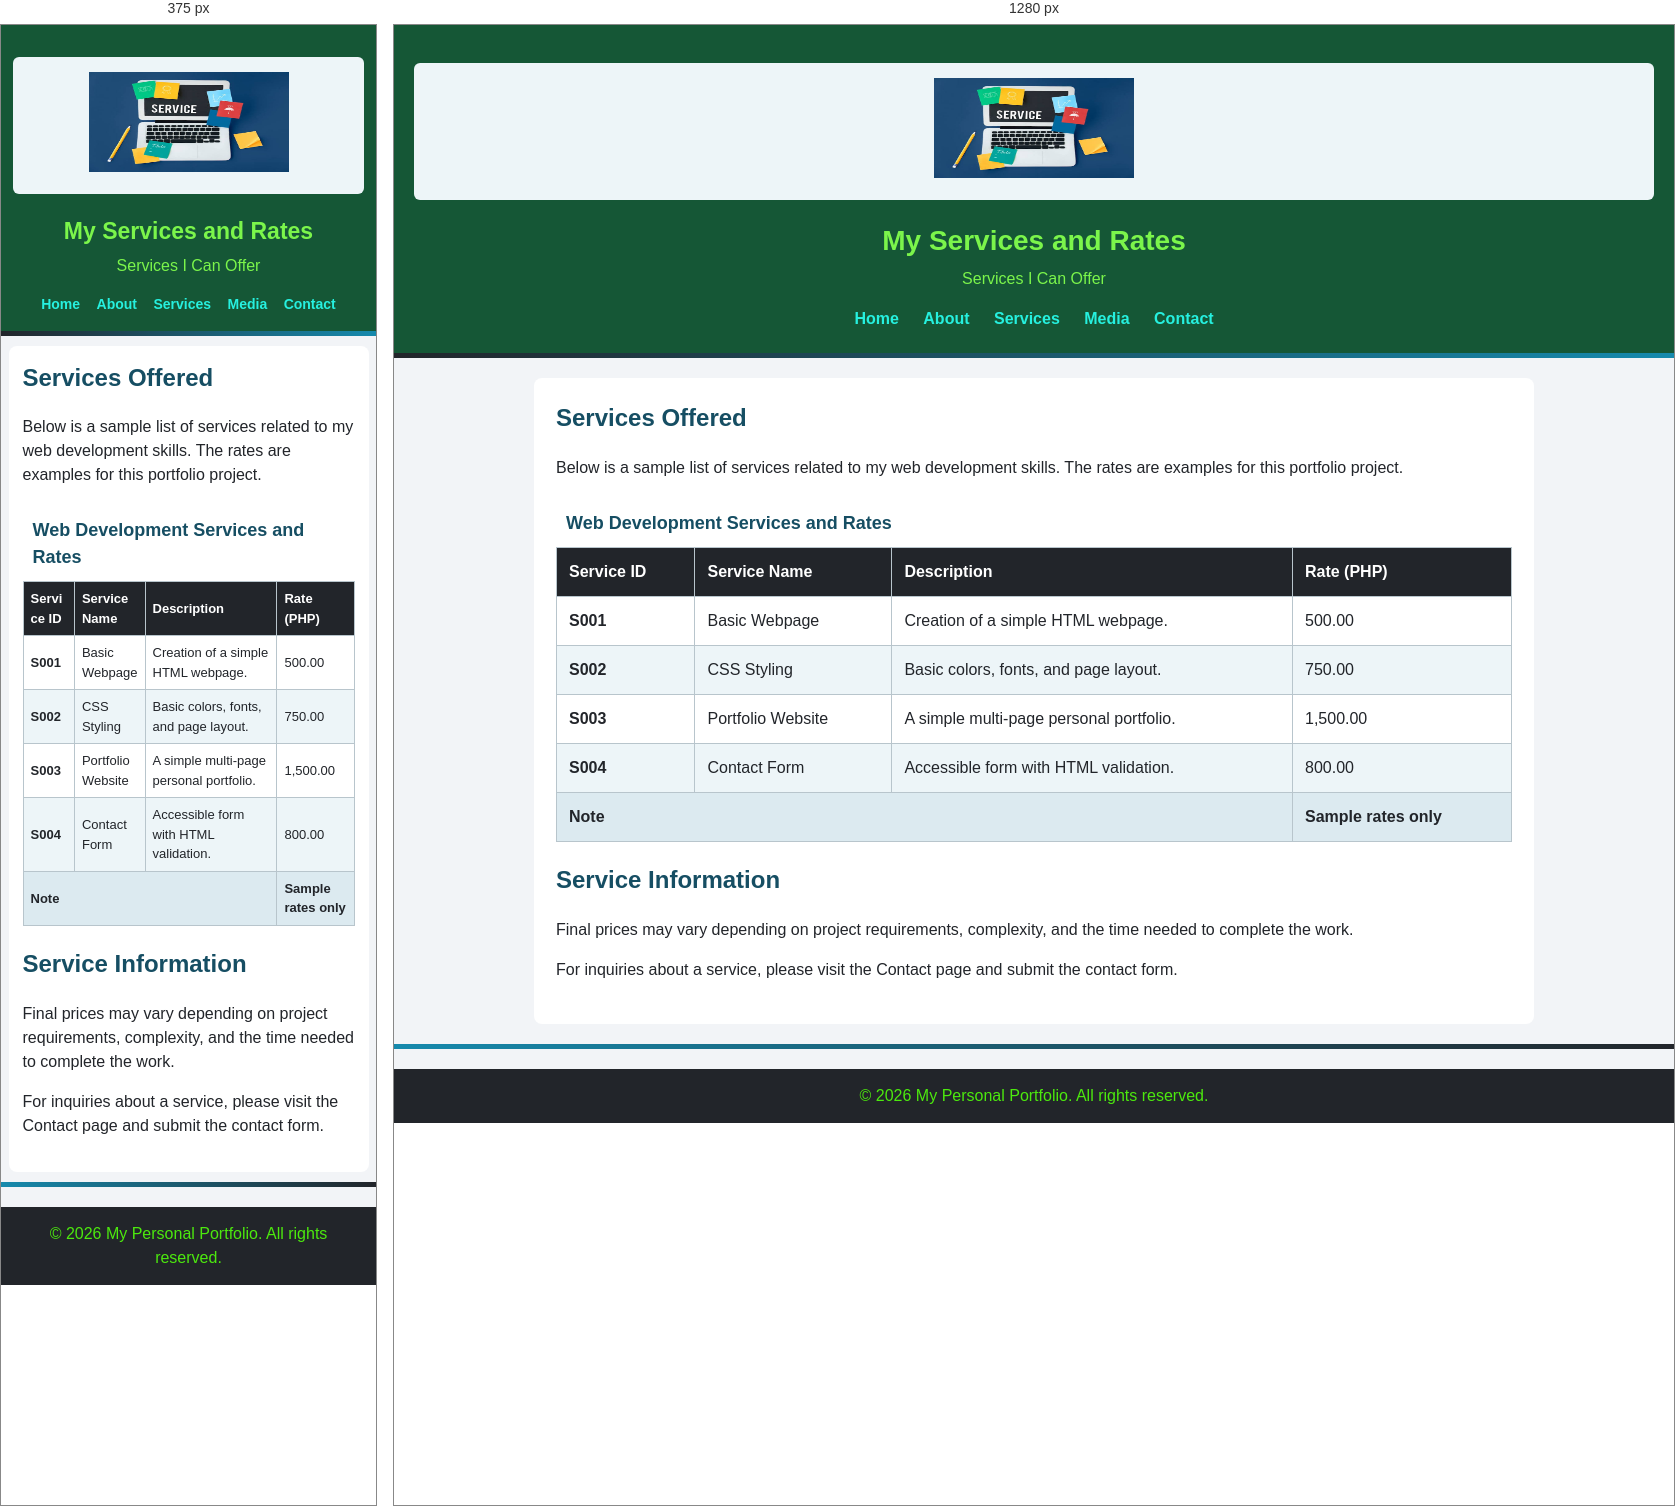
Rendered at 375 px and 1280 px, left to right.

<!-- file: services.html -->

<!DOCTYPE html>
<html lang="en">
<head>
    <meta charset="UTF-8">
    <meta name="viewport" content="width=device-width, initial-scale=1.0">
    <title>Services and Rates | Personal Portfolio</title>
    <link rel="stylesheet" href="style.css">
</head>
<body>

    <header>
        <figure>
            <img src="service.jpg"
                 alt="me"
                 width="200" height="100">
        </figure>
        <h1>My Services and Rates</h1>
        <p>Services I Can Offer</p>

        <nav aria-label="Main navigation">
            <a href="index.html">Home</a>
            <a href="about.html">About</a>
            <a href="services.html">Services</a>
            <a href="media.html">Media</a>
            <a href="contact.html">Contact</a>
        </nav>
    </header>

    <hr class="header-divider">

    <main>
        <section>
            <h2>Services Offered</h2>

            <p>
                Below is a sample list of services related to my
                web development skills. The rates are examples for
                this portfolio project.
            </p>

            <table id="services-table-12345">
                <caption>Web Development Services and Rates</caption>

                <thead>
                    <tr>
                        <th scope="col">Service ID</th>
                        <th scope="col">Service Name</th>
                        <th scope="col">Description</th>
                        <th scope="col">Rate (PHP)</th>
                    </tr>
                </thead>

                <tbody>
                    <tr>
                        <th scope="row">S001</th>
                        <td>Basic Webpage</td>
                        <td>Creation of a simple HTML webpage.</td>
                        <td>500.00</td>
                    </tr>

                    <tr>
                        <th scope="row">S002</th>
                        <td>CSS Styling</td>
                        <td>Basic colors, fonts, and page layout.</td>
                        <td>750.00</td>
                    </tr>

                    <tr>
                        <th scope="row">S003</th>
                        <td>Portfolio Website</td>
                        <td>A simple multi-page personal portfolio.</td>
                        <td>1,500.00</td>
                    </tr>

                    <tr>
                        <th scope="row">S004</th>
                        <td>Contact Form</td>
                        <td>Accessible form with HTML validation.</td>
                        <td>800.00</td>
                    </tr>
                </tbody>

                <tfoot>
                    <tr>
                        <th scope="row" colspan="3">Note</th>
                        <td>Sample rates only</td>
                    </tr>
                </tfoot>
            </table>
        </section>

        <section>
            <h2>Service Information</h2>

            <p>
                Final prices may vary depending on project requirements,
                complexity, and the time needed to complete the work.
            </p>

            <p>
                For inquiries about a service, please visit the Contact
                page and submit the contact form.
            </p>
        </section>
    </main>

    <hr class="footer-divider">

    <footer>
        <p>&copy; 2026 My Personal Portfolio. All rights reserved.</p>
    </footer>

</body>
</html>


/* @media block from style.css */
@media (max-width: 600px) {
    header {
        padding: 12px;
    }

    header h1 {
        font-size: 23px;
    }

    nav a {
        margin: 4px 6px;
        font-size: 14px;
    }

    main {
        width: 96%;
        margin: 10px auto;
        padding: 14px;
    }

    th,
    td {
        padding: 7px;
        font-size: 13px;
    }

    .profile-image {
        width: 120px;
        height: 120px;
        shape-image-threshold: calc();
    }
}